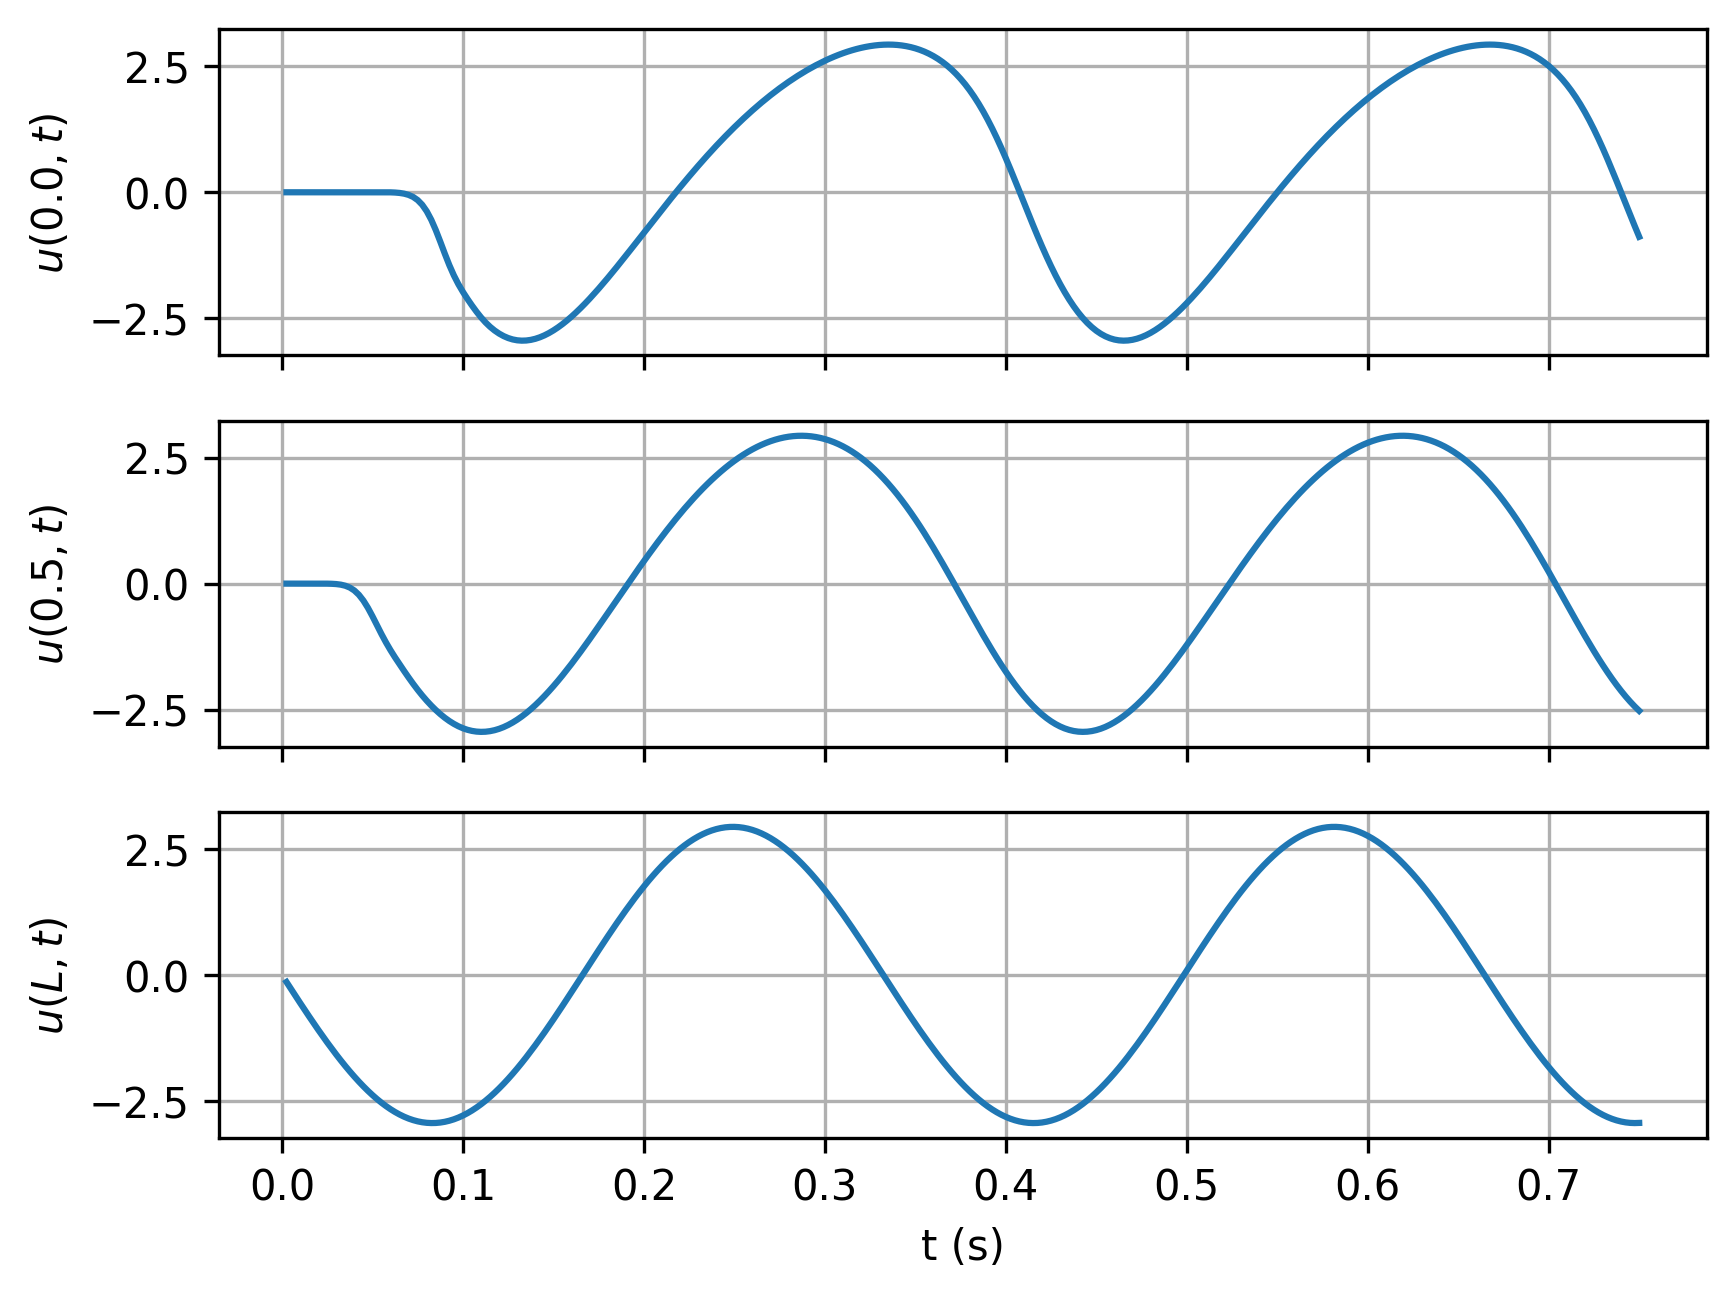

Data behind this chart, as committed beside it:
timesteps, 0.0, 0.5, L
0.0025, -1.5223759618676044e-06, -2.4382034641362832e-05, -0.1388
0.005, -3.2053479718548545e-06, -2.9781816896865932e-05, -0.2773
0.0075, -3.968533954909754e-06, -9.133680910533764e-06, -0.4152
0.01, -2.2352788419359238e-06, 4.002046818074254e-05, -0.5521
0.0125, 3.747560119267022e-06, 0.0001166, -0.6878
0.015, 1.5773291851439537e-05, 0.0002128, -0.822
0.0175, 3.561422277422542e-05, 0.0003021, -0.9544
0.02, 6.499026888814286e-05, 0.0003114, -1.085
0.0225, 0.0001055, 5.658224320364797e-05, -1.212
0.025, 0.0001589, -0.0008799, -1.337
0.0275, 0.0002264, -0.003357, -1.46
0.03, 0.0003094, -0.008973, -1.578
0.0325, 0.0004092, -0.0204, -1.694
0.035, 0.0005267, -0.04167, -1.805
0.0375, 0.0006626, -0.07813, -1.913
0.04, 0.000817, -0.1359, -2.016
0.0425, 0.0009884, -0.2206, -2.115
0.045, 0.001172, -0.3356, -2.209
0.0475, 0.001354, -0.4797, -2.298
0.05, 0.001504, -0.6463, -2.381
0.0525, 0.00155, -0.8241, -2.46
0.055, 0.001343, -1.001, -2.533
0.0575, 0.0005843, -1.167, -2.601
0.06, -0.00129, -1.321, -2.662
0.0625, -0.005283, -1.464, -2.718
0.065, -0.01307, -1.6, -2.767
0.0675, -0.02731, -1.732, -2.811
0.07, -0.05191, -1.862, -2.848
0.0725, -0.09222, -1.987, -2.879
0.075, -0.1549, -2.106, -2.903
0.0775, -0.2474, -2.217, -2.921
0.08, -0.3762, -2.321, -2.932
0.0825, -0.5445, -2.418, -2.937
0.085, -0.7494, -2.507, -2.935
0.0875, -0.9798, -2.588, -2.927
0.09, -1.218, -2.661, -2.912
0.0925, -1.446, -2.725, -2.891
0.095, -1.648, -2.781, -2.863
0.0975, -1.823, -2.829, -2.829
0.1, -1.976, -2.868, -2.788
0.1025, -2.115, -2.899, -2.741
0.105, -2.245, -2.921, -2.688
0.1075, -2.368, -2.935, -2.629
0.11, -2.481, -2.94, -2.564
0.1125, -2.581, -2.937, -2.494
0.115, -2.668, -2.926, -2.418
0.1175, -2.741, -2.907, -2.336
0.12, -2.802, -2.88, -2.25
0.1225, -2.852, -2.845, -2.158
0.125, -2.891, -2.803, -2.061
0.1275, -2.919, -2.754, -1.96
0.13, -2.936, -2.698, -1.854
0.1325, -2.943, -2.635, -1.745
0.135, -2.94, -2.566, -1.631
0.1375, -2.927, -2.491, -1.514
0.14, -2.906, -2.41, -1.393
0.1425, -2.876, -2.324, -1.27
0.145, -2.838, -2.232, -1.143
0.1475, -2.793, -2.135, -1.014
0.15, -2.74, -2.034, -0.8824
... 240 more rows
